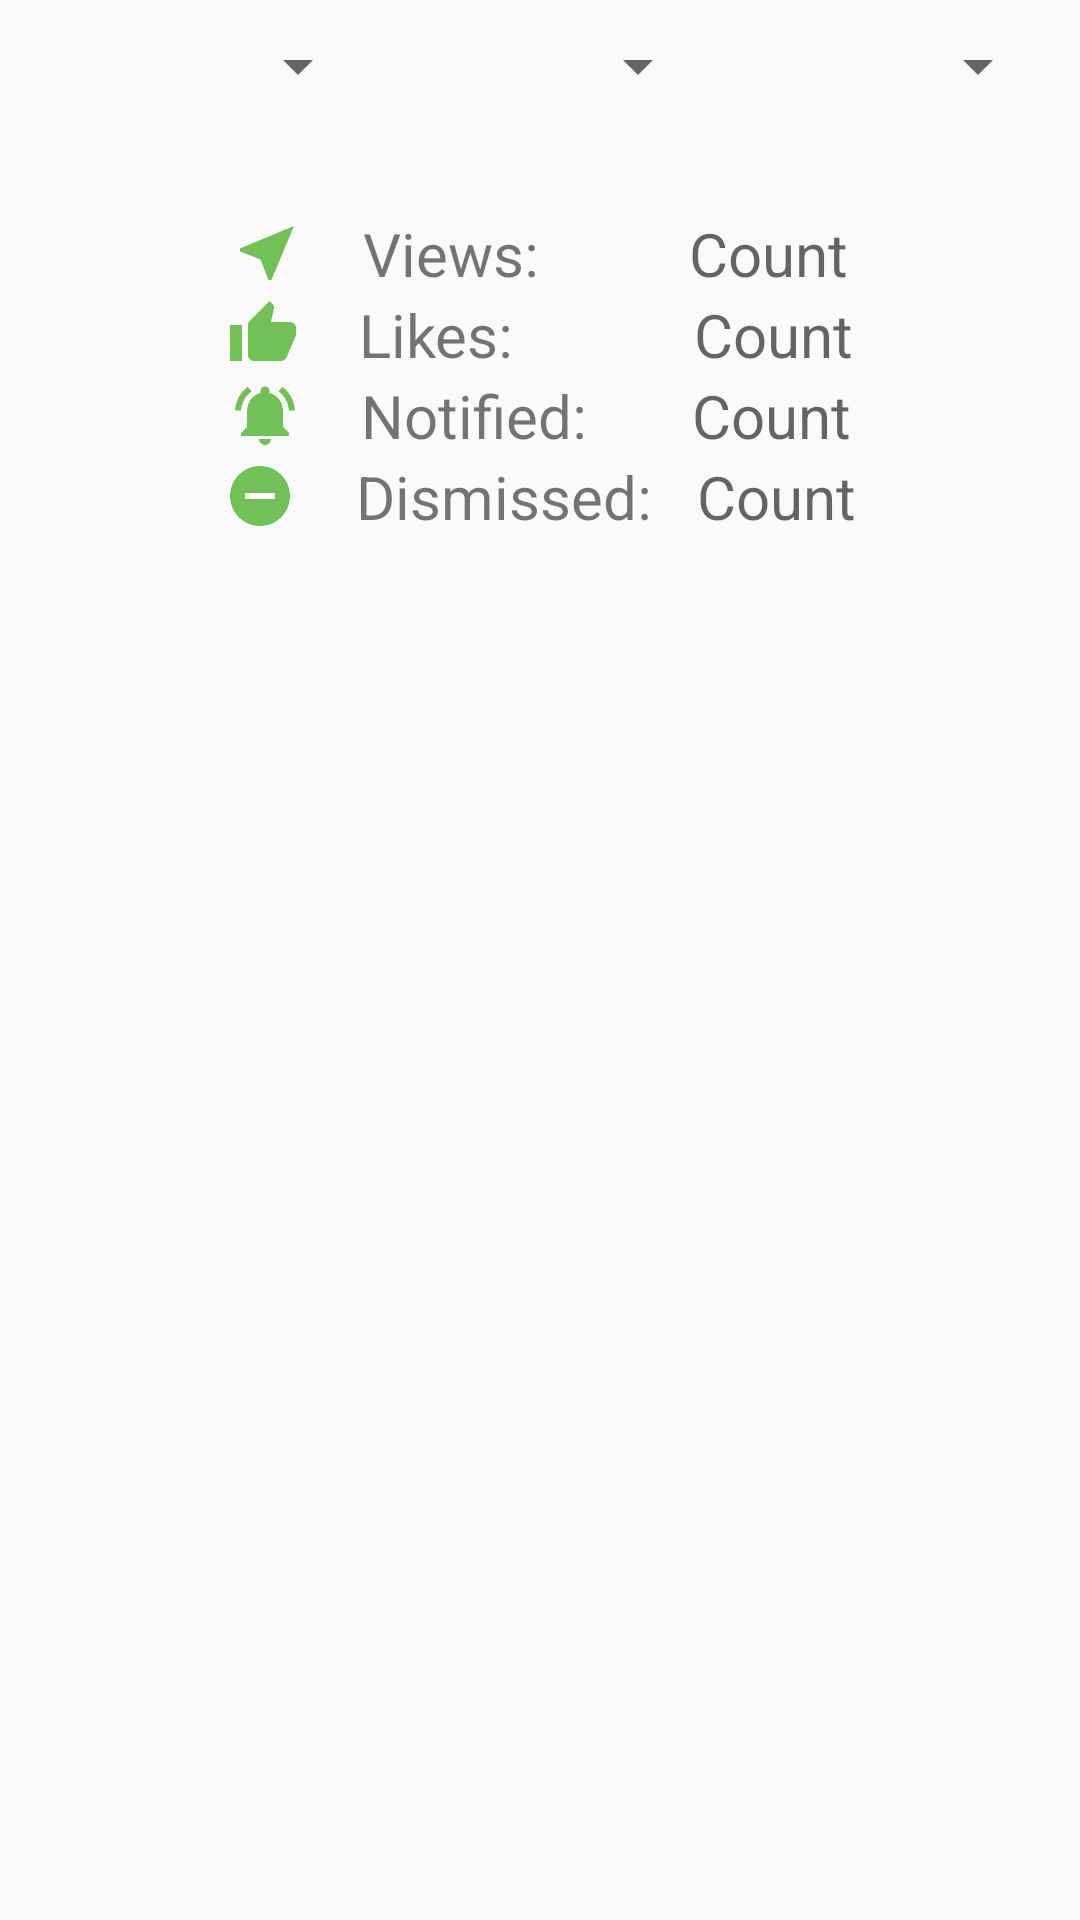

Produce the Android XML layout that renders to this screen, including the resource entries it uses.
<!-- AndroidManifest.xml: application theme AppTheme -->
<!-- res/layout/fragment_fragment_dashboard_business.xml -->
<?xml version="1.0" encoding="utf-8"?>
<LinearLayout xmlns:android="http://schemas.android.com/apk/res/android"
    xmlns:app="http://schemas.android.com/apk/res-auto"
    xmlns:tools="http://schemas.android.com/tools"

    android:layout_width="match_parent"
    android:layout_height="match_parent"
    android:orientation="vertical"
    tools:context=".FragmentsBusiness.FragmentDashboardBusiness">

    <LinearLayout
        android:layout_width="match_parent"
        android:layout_height="71dp"
        android:orientation="horizontal"
        android:padding="10dp">

    <Spinner
        android:layout_gravity="center_horizontal"
        android:id="@+id/businessman_demography_age"
        android:layout_width="wrap_content"
        android:layout_weight="1"
        android:layout_height="wrap_content" />

    <Spinner
        android:layout_gravity="center_horizontal"
        android:id="@+id/businessman_demography_gender"
        android:layout_width="wrap_content"
        android:layout_height="wrap_content"
        android:layout_weight="1" />
    <Spinner
        android:layout_gravity="center_horizontal"
        android:id="@+id/businessman_demography_status"
        android:layout_width="wrap_content"
        android:layout_height="wrap_content"
        android:layout_weight="1" />

    </LinearLayout>

    <LinearLayout
        android:layout_width="wrap_content"
        android:layout_height="wrap_content"
        android:orientation="horizontal"
        android:layout_gravity="center_horizontal">

        <TextView
            android:layout_width="match_parent"
            android:layout_height="wrap_content"
            android:drawableLeft="@drawable/vector_sent"
            android:drawableStart="@drawable/vector_sent"
            android:text="Views:          "
            android:textAlignment="center"
            android:textSize="20sp"
            android:layout_weight="1"
            android:drawablePadding="20sp"
            />

        <TextView
            android:id="@+id/businessman_views_count"
            android:layout_width="match_parent"
            android:layout_height="wrap_content"
            android:layout_weight="1"
            android:hint="Count"
            android:textSize="20sp"
            />

    </LinearLayout>

    <LinearLayout
        android:layout_width="wrap_content"
        android:layout_height="wrap_content"
        android:orientation="horizontal"
        android:layout_gravity="center_horizontal">

        <TextView
            android:layout_width="wrap_content"
            android:layout_height="wrap_content"
            android:text="Likes:            "
            android:textSize="20sp"
            android:drawableStart="@drawable/vector_likes"
            android:drawableLeft="@drawable/vector_likes"
            android:drawablePadding="20sp"
            android:layout_weight="1"/>

        <TextView
            android:id="@+id/businessan_likes_count"
            android:layout_width="wrap_content"
            android:layout_height="wrap_content"
            android:layout_weight="1"
            android:hint="Count"
            android:textSize="20sp"/>

    </LinearLayout>

    <LinearLayout
        android:layout_width="wrap_content"
        android:layout_height="wrap_content"
        android:orientation="horizontal"
        android:layout_gravity="center_horizontal">

        <TextView
            android:layout_width="wrap_content"
            android:layout_height="wrap_content"
            android:textSize="20sp"
            android:text="Notified:       "
            android:layout_weight="1"
            android:drawableStart="@drawable/vector_notified"
            android:drawableLeft="@drawable/vector_notified"
            android:drawablePadding="20sp"/>
        <TextView
            android:id="@+id/businessan_notified_count"
            android:layout_width="wrap_content"
            android:layout_height="wrap_content"
            android:textSize="20sp"
            android:layout_weight="1"
            android:hint="Count"
            />

    </LinearLayout>

    <LinearLayout
        android:layout_width="wrap_content"
        android:layout_height="wrap_content"
        android:orientation="horizontal"
        android:layout_gravity="center_horizontal">

        <TextView
            android:layout_width="wrap_content"
            android:layout_height="wrap_content"
            android:textSize="20sp"
            android:text="Dismissed:   "
            android:layout_weight="1"
            android:drawablePadding="20sp"
            android:drawableStart="@drawable/vector_dismissed"
            android:drawableLeft="@drawable/vector_dismissed" />

        <TextView
            android:id="@+id/businessan_dismissed_count"
            android:layout_width="wrap_content"
            android:layout_height="wrap_content"
            android:layout_weight="1"
            android:textSize="20sp"
            android:hint="Count"
            />

    </LinearLayout>

</LinearLayout>
<!-- resources referenced by this layout -->
<resources>
  <!-- drawable vector_dismissed (drawable) -->
  <vector android:height="24dp" android:tint="#72C156"
      android:viewportHeight="24.0" android:viewportWidth="24.0"
      android:width="24dp" xmlns:android="http://schemas.android.com/apk/res/android">
      <path android:fillColor="#FF000000" android:pathData="M12,2C6.48,2 2,6.48 2,12s4.48,10 10,10 10,-4.48 10,-10S17.52,2 12,2zM17,13L7,13v-2h10v2z"/>
  </vector>
  <!-- drawable vector_likes (drawable) -->
  <vector android:height="24dp" android:tint="#72C156"
      android:viewportHeight="24.0" android:viewportWidth="24.0"
      android:width="24dp" xmlns:android="http://schemas.android.com/apk/res/android">
      <path android:fillColor="#FF000000" android:pathData="M1,21h4L5,9L1,9v12zM23,10c0,-1.1 -0.9,-2 -2,-2h-6.31l0.95,-4.57 0.03,-0.32c0,-0.41 -0.17,-0.79 -0.44,-1.06L14.17,1 7.59,7.59C7.22,7.95 7,8.45 7,9v10c0,1.1 0.9,2 2,2h9c0.83,0 1.54,-0.5 1.84,-1.22l3.02,-7.05c0.09,-0.23 0.14,-0.47 0.14,-0.73v-1.91l-0.01,-0.01L23,10z"/>
  </vector>
  <!-- drawable vector_notified (drawable) -->
  <vector android:height="24dp" android:tint="#72C156"
      android:viewportHeight="24.0" android:viewportWidth="24.0"
      android:width="24dp" xmlns:android="http://schemas.android.com/apk/res/android">
      <path android:fillColor="#FF000000" android:pathData="M7.58,4.08L6.15,2.65C3.75,4.48 2.17,7.3 2.03,10.5h2c0.15,-2.65 1.51,-4.97 3.55,-6.42zM19.97,10.5h2c-0.15,-3.2 -1.73,-6.02 -4.12,-7.85l-1.42,1.43c2.02,1.45 3.39,3.77 3.54,6.42zM18,11c0,-3.07 -1.64,-5.64 -4.5,-6.32L13.5,4c0,-0.83 -0.67,-1.5 -1.5,-1.5s-1.5,0.67 -1.5,1.5v0.68C7.63,5.36 6,7.92 6,11v5l-2,2v1h16v-1l-2,-2v-5zM12,22c0.14,0 0.27,-0.01 0.4,-0.04 0.65,-0.14 1.18,-0.58 1.44,-1.18 0.1,-0.24 0.15,-0.5 0.15,-0.78h-4c0.01,1.1 0.9,2 2.01,2z"/>
  </vector>
  <!-- drawable vector_sent (drawable) -->
  <vector android:height="24dp" android:tint="#72C156"
      android:viewportHeight="24.0" android:viewportWidth="24.0"
      android:width="24dp" xmlns:android="http://schemas.android.com/apk/res/android">
      <path android:fillColor="#FF000000" android:pathData="M21,3L3,10.53v0.98l6.84,2.65L12.48,21h0.98L21,3z"/>
  </vector>
  <style name="AppTheme" parent="Theme.AppCompat.Light.NoActionBar">
          
          <item name="colorPrimary">@color/colorPrimary</item>
          <item name="colorPrimaryDark">@color/colorPrimaryDark</item>
          <item name="colorAccent">@color/colorAccent</item>
      </style>
  <color name="colorPrimary">#426db8</color>
  <color name="colorPrimaryDark">#2c71e7</color>
  <color name="colorAccent">#2c2fe7</color>
</resources>
